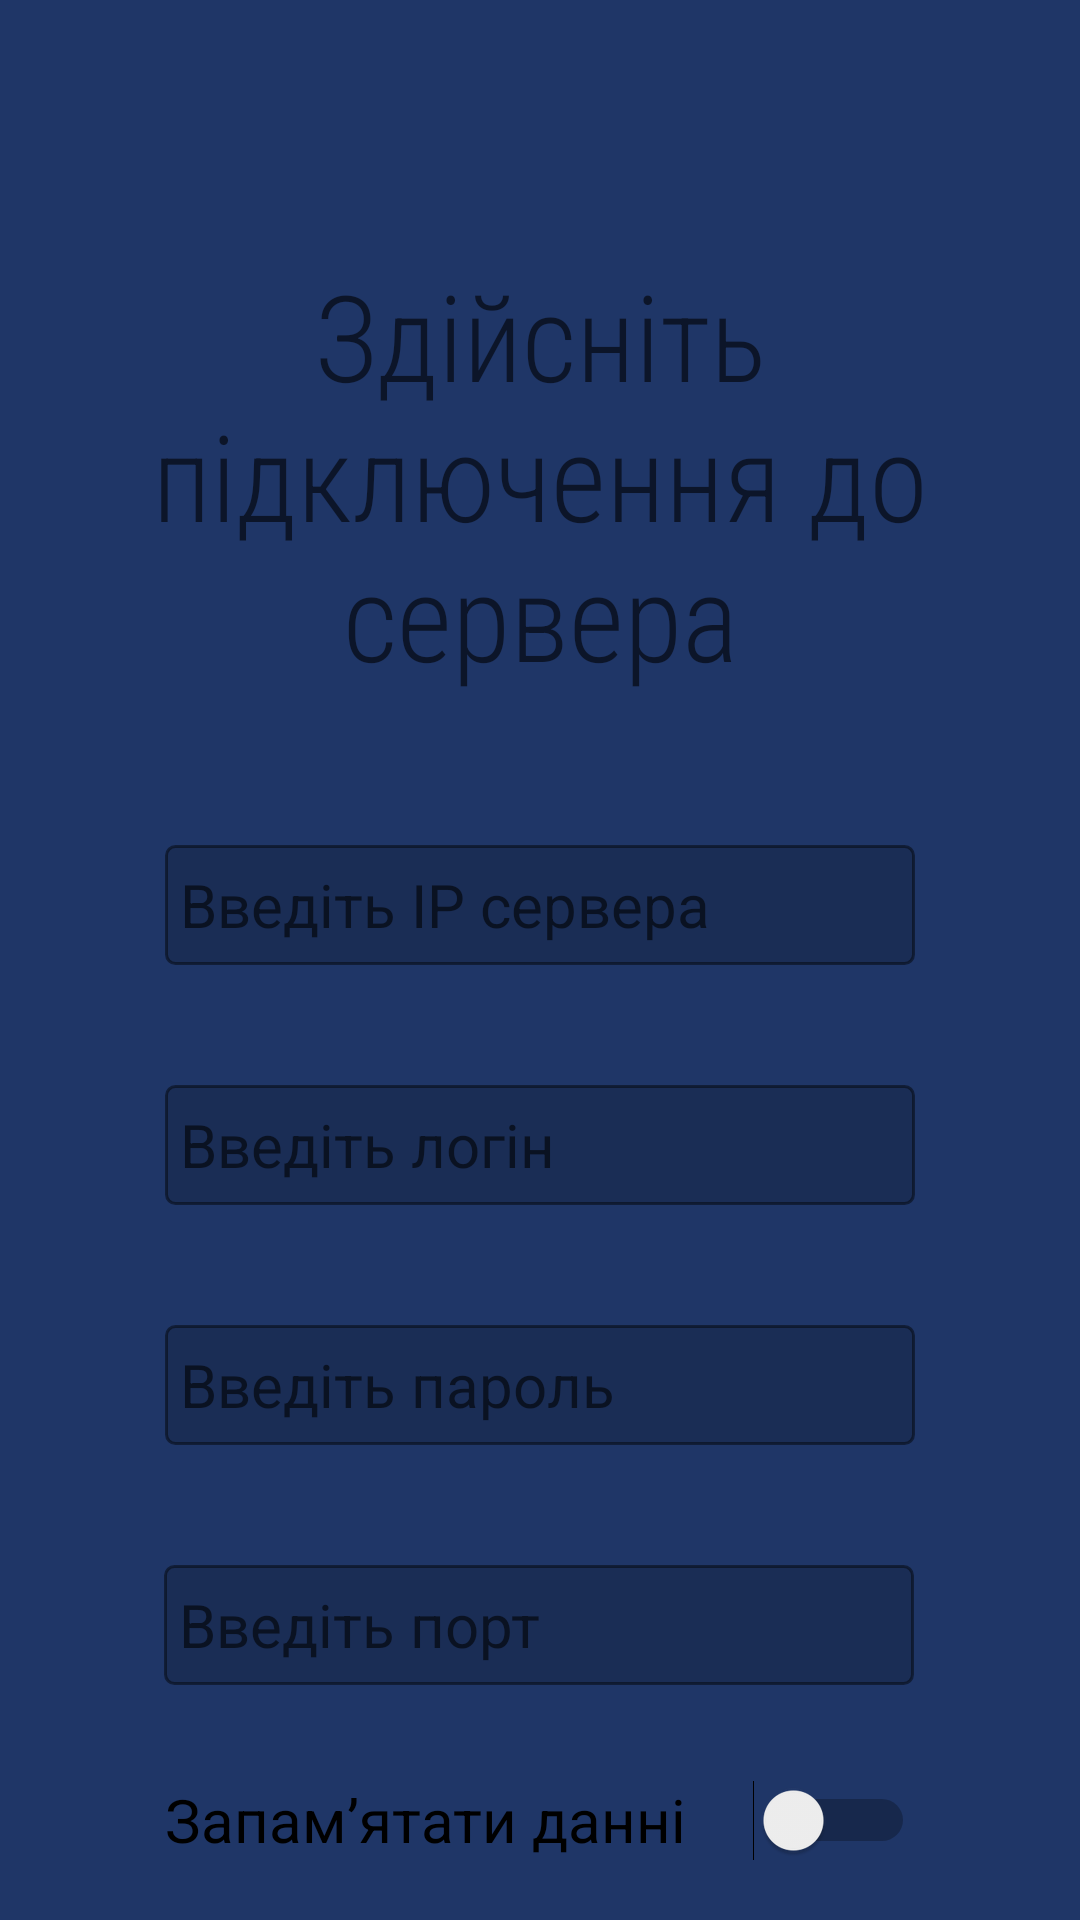

Android layout source for this screen:
<!-- AndroidManifest.xml: application theme Theme.Software -->
<!-- res/layout/activity_login.xml -->
<?xml version="1.0" encoding="utf-8"?>
<androidx.constraintlayout.widget.ConstraintLayout xmlns:android="http://schemas.android.com/apk/res/android"
    xmlns:app="http://schemas.android.com/apk/res-auto"
    xmlns:tools="http://schemas.android.com/tools"
    android:layout_width="match_parent"
    android:layout_height="match_parent"
    android:background="@color/fon"
    tools:context=".LoginActivity">

    <TextView
        android:id="@+id/textView"
        android:layout_width="wrap_content"
        android:layout_height="wrap_content"
        android:layout_marginTop="85dp"
        android:fontFamily="sans-serif-condensed-light"
        android:hint="@string/sing_in"
        android:textAlignment="center"
        android:textColor="@color/black"
        android:textSize="40sp"
        app:layout_constraintEnd_toEndOf="parent"
        app:layout_constraintStart_toStartOf="parent"
        app:layout_constraintTop_toTopOf="parent" />

    <EditText
        android:id="@+id/editTextText"
        android:layout_width="250sp"
        android:layout_height="40sp"
        android:layout_marginTop="40dp"
        android:background="@drawable/text_field"
        android:ems="10"
        android:gravity="center_vertical"
        android:hint="@string/enter_server_login"
        android:inputType="text"
        android:paddingStart="5sp"
        android:textSize="20sp"
        app:layout_constraintEnd_toEndOf="parent"
        app:layout_constraintStart_toStartOf="parent"
        app:layout_constraintTop_toBottomOf="@+id/editTextTextEmailAddress" />

    <EditText
        android:id="@+id/editTextTextEmailAddress"
        android:layout_width="250sp"
        android:layout_height="40sp"
        android:layout_marginTop="50dp"
        android:background="@drawable/text_field"
        android:ems="10"
        android:gravity="center_vertical"
        android:hint="@string/enter_server_adres"
        android:inputType="text"
        android:paddingStart="5sp"
        android:textSize="20sp"
        app:layout_constraintEnd_toEndOf="parent"
        app:layout_constraintStart_toStartOf="parent"
        app:layout_constraintTop_toBottomOf="@+id/textView" />

    <EditText
        android:id="@+id/editTextTextPassword"
        android:layout_width="250sp"
        android:layout_height="40sp"
        android:layout_marginTop="40dp"
        android:background="@drawable/text_field"
        android:ems="10"
        android:gravity="center_vertical"
        android:hint="@string/enter_server_pass"
        android:inputType="textPassword"
        android:paddingStart="5sp"
        android:textSize="20sp"
        app:layout_constraintEnd_toEndOf="parent"
        app:layout_constraintStart_toStartOf="parent"
        app:layout_constraintTop_toBottomOf="@+id/editTextText" />

    <Button
        android:id="@+id/button"
        android:layout_width="260sp"
        android:layout_height="50sp"
        android:layout_marginTop="25dp"
        android:background="@drawable/button_style"
        android:gravity="center"
        android:text="@string/button_text_singin"
        android:textAlignment="center"
        android:textColor="@color/black"
        android:textSize="30sp"
        app:layout_constraintEnd_toEndOf="parent"
        app:layout_constraintHorizontal_bias="0.529"
        app:layout_constraintStart_toStartOf="parent"
        app:layout_constraintTop_toBottomOf="@+id/switch1" />

    <EditText
        android:id="@+id/editTextNumber"
        android:layout_width="250sp"
        android:layout_height="40sp"
        android:layout_marginTop="40dp"
        android:background="@drawable/text_field"
        android:ems="10"
        android:gravity="center_vertical"
        android:hint="@string/enter_server_port"
        android:inputType="number"
        android:paddingStart="5sp"
        android:textSize="20sp"
        app:layout_constraintEnd_toEndOf="parent"
        app:layout_constraintHorizontal_bias="0.497"
        app:layout_constraintStart_toStartOf="parent"
        app:layout_constraintTop_toBottomOf="@+id/editTextTextPassword" />

    <Switch
        android:id="@+id/switch1"
        android:layout_width="250dp"
        android:layout_height="40dp"
        android:layout_marginTop="25dp"
        android:text="@string/save_data"
        android:textSize="20sp"
        app:layout_constraintEnd_toEndOf="parent"
        app:layout_constraintStart_toStartOf="parent"
        app:layout_constraintTop_toBottomOf="@+id/editTextNumber" />

    <ProgressBar
        android:id="@+id/progressBar2"
        style="?android:attr/progressBarStyle"
        android:layout_width="172dp"
        android:layout_height="183dp"
        android:layout_marginTop="250dp"
        android:visibility="invisible"
        app:layout_constraintEnd_toEndOf="parent"
        app:layout_constraintStart_toStartOf="parent"
        app:layout_constraintTop_toTopOf="parent" />
</androidx.constraintlayout.widget.ConstraintLayout>
<!-- resources referenced by this layout -->
<resources>
  <color name="black">#FF000000</color>
  <color name="fon">#1F3667</color>
  <!-- drawable button_style (drawable) -->
  <?xml version="1.0" encoding="utf-8"?>
  <shape xmlns:android="http://schemas.android.com/apk/res/android"
      android:shape="rectangle">
      <corners android:radius="8dp" />
      <gradient
          android:startColor="#FF5733"
          android:endColor="#FFC300"
          android:angle="90" />
  </shape>
  <!-- drawable text_field (drawable) -->
  <shape xmlns:android="http://schemas.android.com/apk/res/android"
      android:shape="rectangle">
      <stroke
          android:width="1dp"
      android:color="#74000000" />
      <corners
          android:radius="3sp"/>
      <padding
          android:left="1sp"
          android:top="1sp"
          android:right="1sp"
          android:bottom="1sp" />
      <margin
          android:left="3sp"
          />
      <solid
          android:color="@color/grey"
          />
  </shape>
  <string name="button_text_singin">Підключитись</string>
  <string name="enter_server_adres">Введіть IP сервера</string>
  <string name="enter_server_login">Введіть логін</string>
  <string name="enter_server_pass">Введіть пароль</string>
  <string name="enter_server_port">Введіть порт</string>
  <string name="save_data">Запамʼятати данні</string>
  <string name="sing_in">Здійсніть підключення до сервера</string>
  <style name="Theme.Software" parent="Theme.AppCompat.Light.NoActionBar" />
  <color name="grey">#2C000000</color>
</resources>
